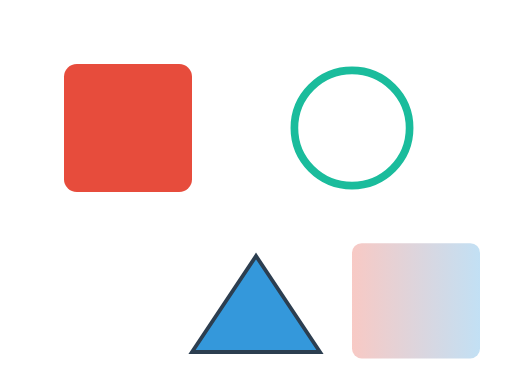
t = 0.00 s
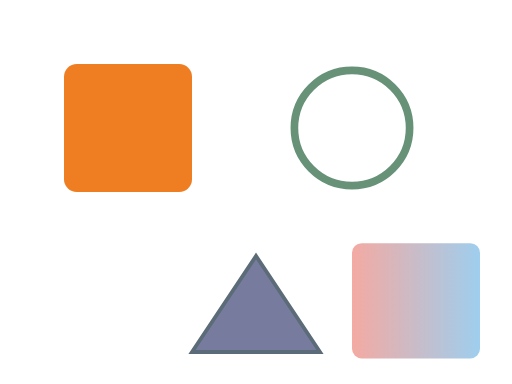
t = 1.88 s
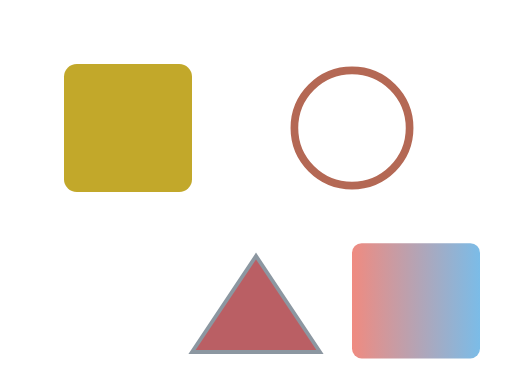
t = 3.75 s
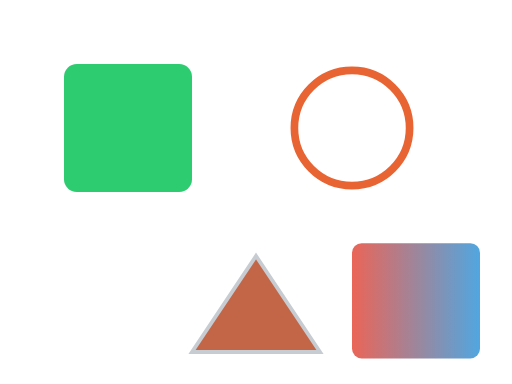
t = 6.00 s
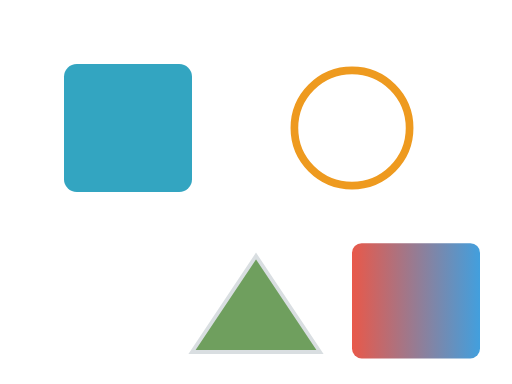
t = 8.25 s
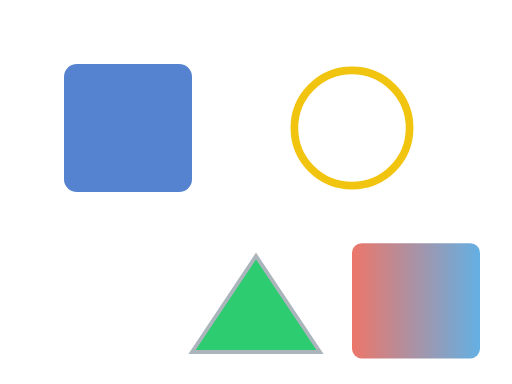
t = 10.00 s

The animated SVG that drew these frames (rendered in a browser with its animation timeline set to each time). Animation: 5 SMIL elements (animate=5); frames cover the first 10.00 s.

<svg xmlns="http://www.w3.org/2000/svg" viewBox="0 0 800 600">
  <!-- Color interpolation: fill transitions through multiple colors -->
  <rect x="100" y="100" width="200" height="200" rx="20">
    <animate attributeName="fill" values="#e74c3c;#f39c12;#2ecc71;#3498db;#9b59b6;#e74c3c" dur="15s" fill="freeze"/>
  </rect>

  <!-- Stroke color animation -->
  <circle cx="550" cy="200" r="90" fill="none" stroke-width="12">
    <animate attributeName="stroke" values="#1abc9c;#e74c3c;#f1c40f;#1abc9c" dur="15s" fill="freeze"/>
  </circle>

  <!-- Both fill and stroke animating -->
  <polygon points="400,400 300,550 500,550" stroke-width="6">
    <animate attributeName="fill" values="#3498db;#e74c3c;#2ecc71;#3498db" dur="15s" fill="freeze"/>
    <animate attributeName="stroke" values="#2c3e50;#ecf0f1;#2c3e50" dur="15s" fill="freeze"/>
  </polygon>

  <!-- Gradient stop color animation via rect fill -->
  <defs>
    <linearGradient id="grad1" x1="0%" y1="0%" x2="100%" y2="0%">
      <stop offset="0%" stop-color="#e74c3c"/>
      <stop offset="100%" stop-color="#3498db"/>
    </linearGradient>
  </defs>
  <rect x="550" y="380" width="200" height="180" rx="15" fill="url(#grad1)">
    <animate attributeName="opacity" values="0.3;1;0.3" dur="15s" fill="freeze"/>
  </rect>
</svg>
